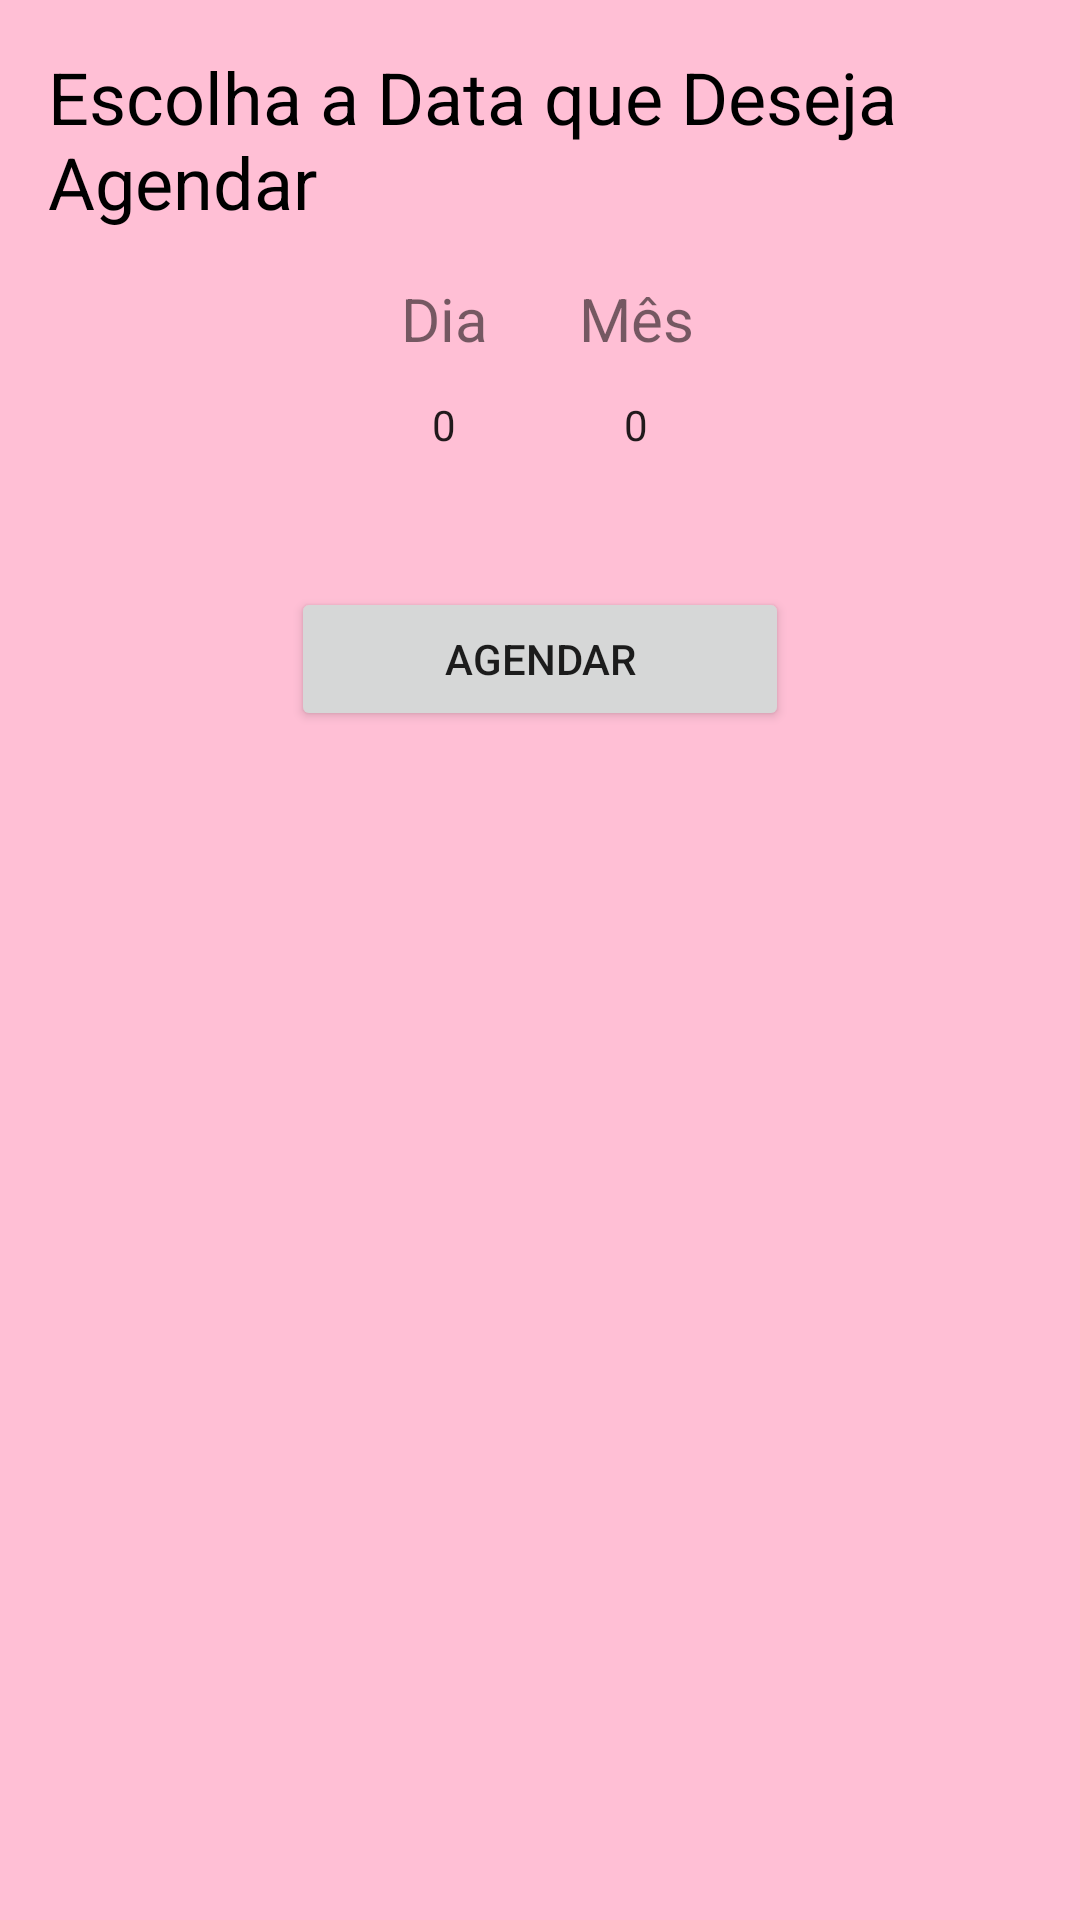

Produce the Android XML layout that renders to this screen, including the resource entries it uses.
<!-- AndroidManifest.xml: application theme Theme.MyApplicationProjetoIntegrador1 -->
<!-- res/layout/agendamento_horario_activity.xml -->
<?xml version="1.0" encoding="utf-8"?>
<androidx.core.widget.NestedScrollView
    android:layout_width="match_parent"
    android:layout_height="match_parent"
    android:fillViewport="true"
    android:background="@drawable/fundo"
    xmlns:android="http://schemas.android.com/apk/res/android"
    >

    <LinearLayout xmlns:android="http://schemas.android.com/apk/res/android"
        android:layout_width="match_parent"
        android:layout_height="match_parent"
        android:background="#80FF80AB"
        android:orientation="vertical"
        android:padding="16dp">


        <TextView
            android:layout_width="wrap_content"
            android:layout_height="wrap_content"
            android:text="Escolha a Data que Deseja Agendar"
            android:textSize="24sp"
            android:textColor="@android:color/black"
            android:layout_gravity="center"
            android:layout_marginBottom="16dp" />

        
        <LinearLayout
            android:layout_width="match_parent"
            android:layout_height="wrap_content"
            android:orientation="horizontal"
            android:gravity="center"
            android:layout_marginBottom="16dp">

            
            <LinearLayout
                android:layout_width="wrap_content"
                android:layout_height="wrap_content"
                android:orientation="vertical"
                android:gravity="center">

                <TextView
                    android:layout_width="64dp"
                    android:layout_height="wrap_content"
                    android:text="Dia"
                    android:textAlignment="center"
                    android:textSize="20dp" />

                <NumberPicker
                    android:id="@+id/numberPickerDay"
                    android:layout_width="wrap_content"
                    android:layout_height="44dp"
                    android:descendantFocusability="blocksDescendants" />
            </LinearLayout>

            
            <LinearLayout
                android:layout_width="wrap_content"
                android:layout_height="wrap_content"
                android:orientation="vertical"
                android:gravity="center">

                <TextView
                    android:layout_width="64dp"
                    android:layout_height="wrap_content"
                    android:text="Mês"
                    android:textAlignment="center"
                    android:textSize="20dp" />

                <NumberPicker
                    android:id="@+id/numberPickerMonth"
                    android:layout_width="wrap_content"
                    android:layout_height="44dp"
                    android:descendantFocusability="blocksDescendants" />
            </LinearLayout>
        </LinearLayout>

        <Button
            android:layout_width="166dp"
            android:layout_height="wrap_content"
            android:layout_gravity="center"
            android:layout_marginTop="16dp"
            android:text="Agendar" />

        <ImageView
            android:layout_width="157dp"
            android:layout_height="149dp"
            android:layout_gravity="center"
            android:layout_marginBottom="24dp"
            android:src="@drawable/logo"
            />
    </LinearLayout>

</androidx.core.widget.NestedScrollView>
<!-- resources referenced by this layout -->
<resources>
  <style name="Theme.MyApplicationProjetoIntegrador1" parent="Theme.MaterialComponents.DayNight.DarkActionBar">
          
          <item name="colorPrimary">@color/white</item>
          <item name="colorPrimaryVariant">@color/white</item>
          <item name="colorOnPrimary">@color/white</item>
          
          <item name="colorSecondary">@color/white</item>
          <item name="colorSecondaryVariant">@color/white</item>
          <item name="colorOnSecondary">@color/white</item>
          
          <item name="android:statusBarColor">?attr/colorPrimaryVariant</item>
          
      </style>
  <!-- not gathered from this repository: default colours our renderer supplied (Android Studio template values) -->
  <color name="white">#FFFFFFFF</color>
</resources>
